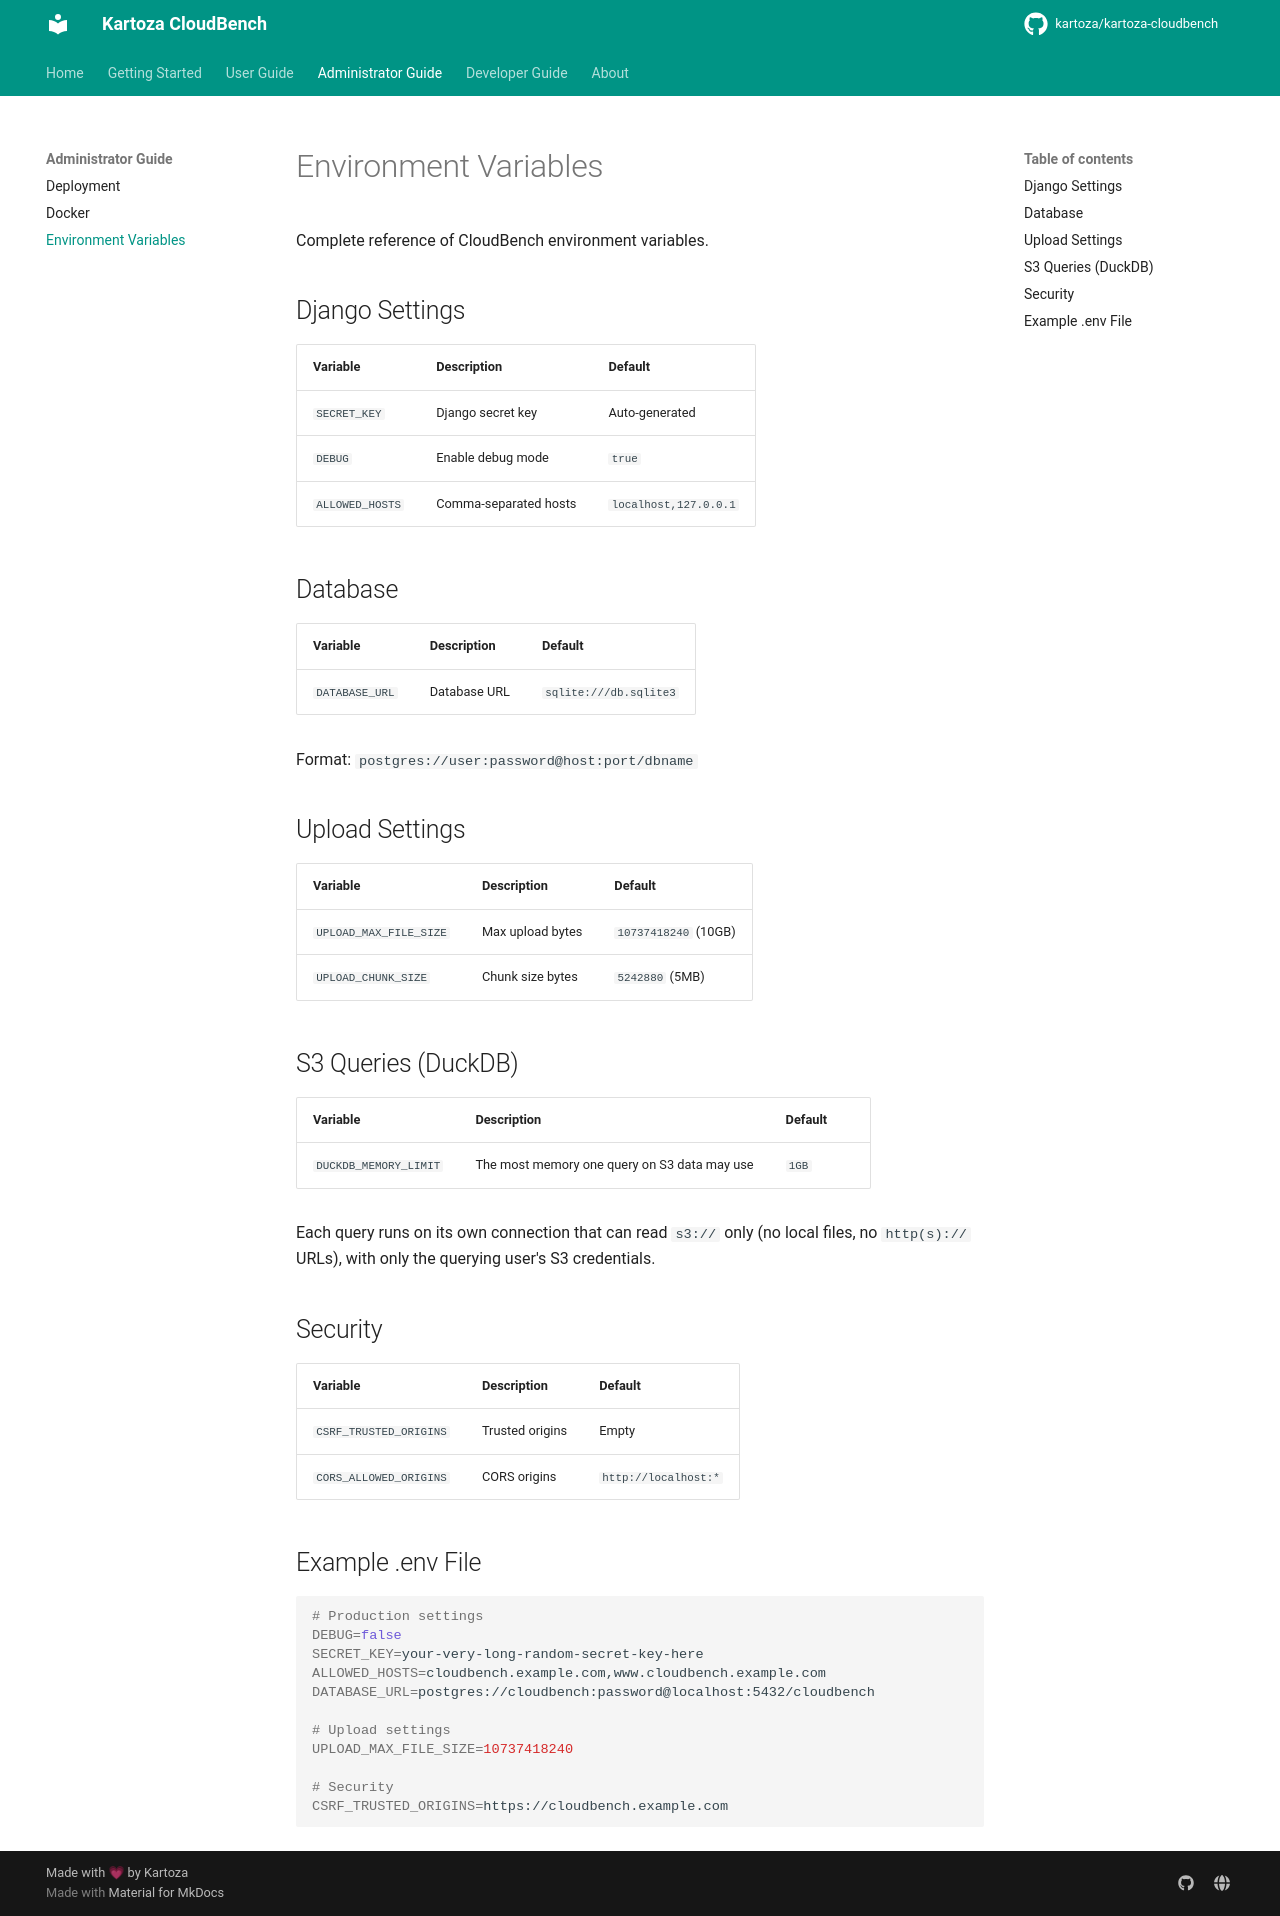

repository: kartoza/kartoza-cloudbench · page: admin-guide/environment/index.html · generator: mkdocs

# Environment Variables

Complete reference of CloudBench environment variables.

## Django Settings

| Variable | Description | Default |
|----------|-------------|---------|
| `SECRET_KEY` | Django secret key | Auto-generated |
| `DEBUG` | Enable debug mode | `true` |
| `ALLOWED_HOSTS` | Comma-separated hosts | `localhost,127.0.0.1` |

## Database

| Variable | Description | Default |
|----------|-------------|---------|
| `DATABASE_URL` | Database URL | `sqlite:///db.sqlite3` |

Format: `postgres://user:password@host:port/dbname`

## Upload Settings

| Variable | Description | Default |
|----------|-------------|---------|
| `UPLOAD_MAX_FILE_SIZE` | Max upload bytes | `10737418240` (10GB) |
| `UPLOAD_CHUNK_SIZE` | Chunk size bytes | `5242880` (5MB) |

## S3 Queries (DuckDB)

| Variable | Description | Default |
|----------|-------------|---------|
| `DUCKDB_MEMORY_LIMIT` | The most memory one query on S3 data may use | `1GB` |

Each query runs on its own connection that can read `s3://` only (no local files,
no `http(s)://` URLs), with only the querying user's S3 credentials.

## Security

| Variable | Description | Default |
|----------|-------------|---------|
| `CSRF_TRUSTED_ORIGINS` | Trusted origins | Empty |
| `CORS_ALLOWED_ORIGINS` | CORS origins | `http://localhost:*` |

## Example .env File

```bash
# Production settings
DEBUG=false
SECRET_KEY=your-very-long-random-secret-key-here
ALLOWED_HOSTS=cloudbench.example.com,www.cloudbench.example.com
DATABASE_URL=postgres://cloudbench:password@localhost:5432/cloudbench

# Upload settings
UPLOAD_MAX_FILE_SIZE=10737418240

# Security
CSRF_TRUSTED_ORIGINS=https://cloudbench.example.com
```
